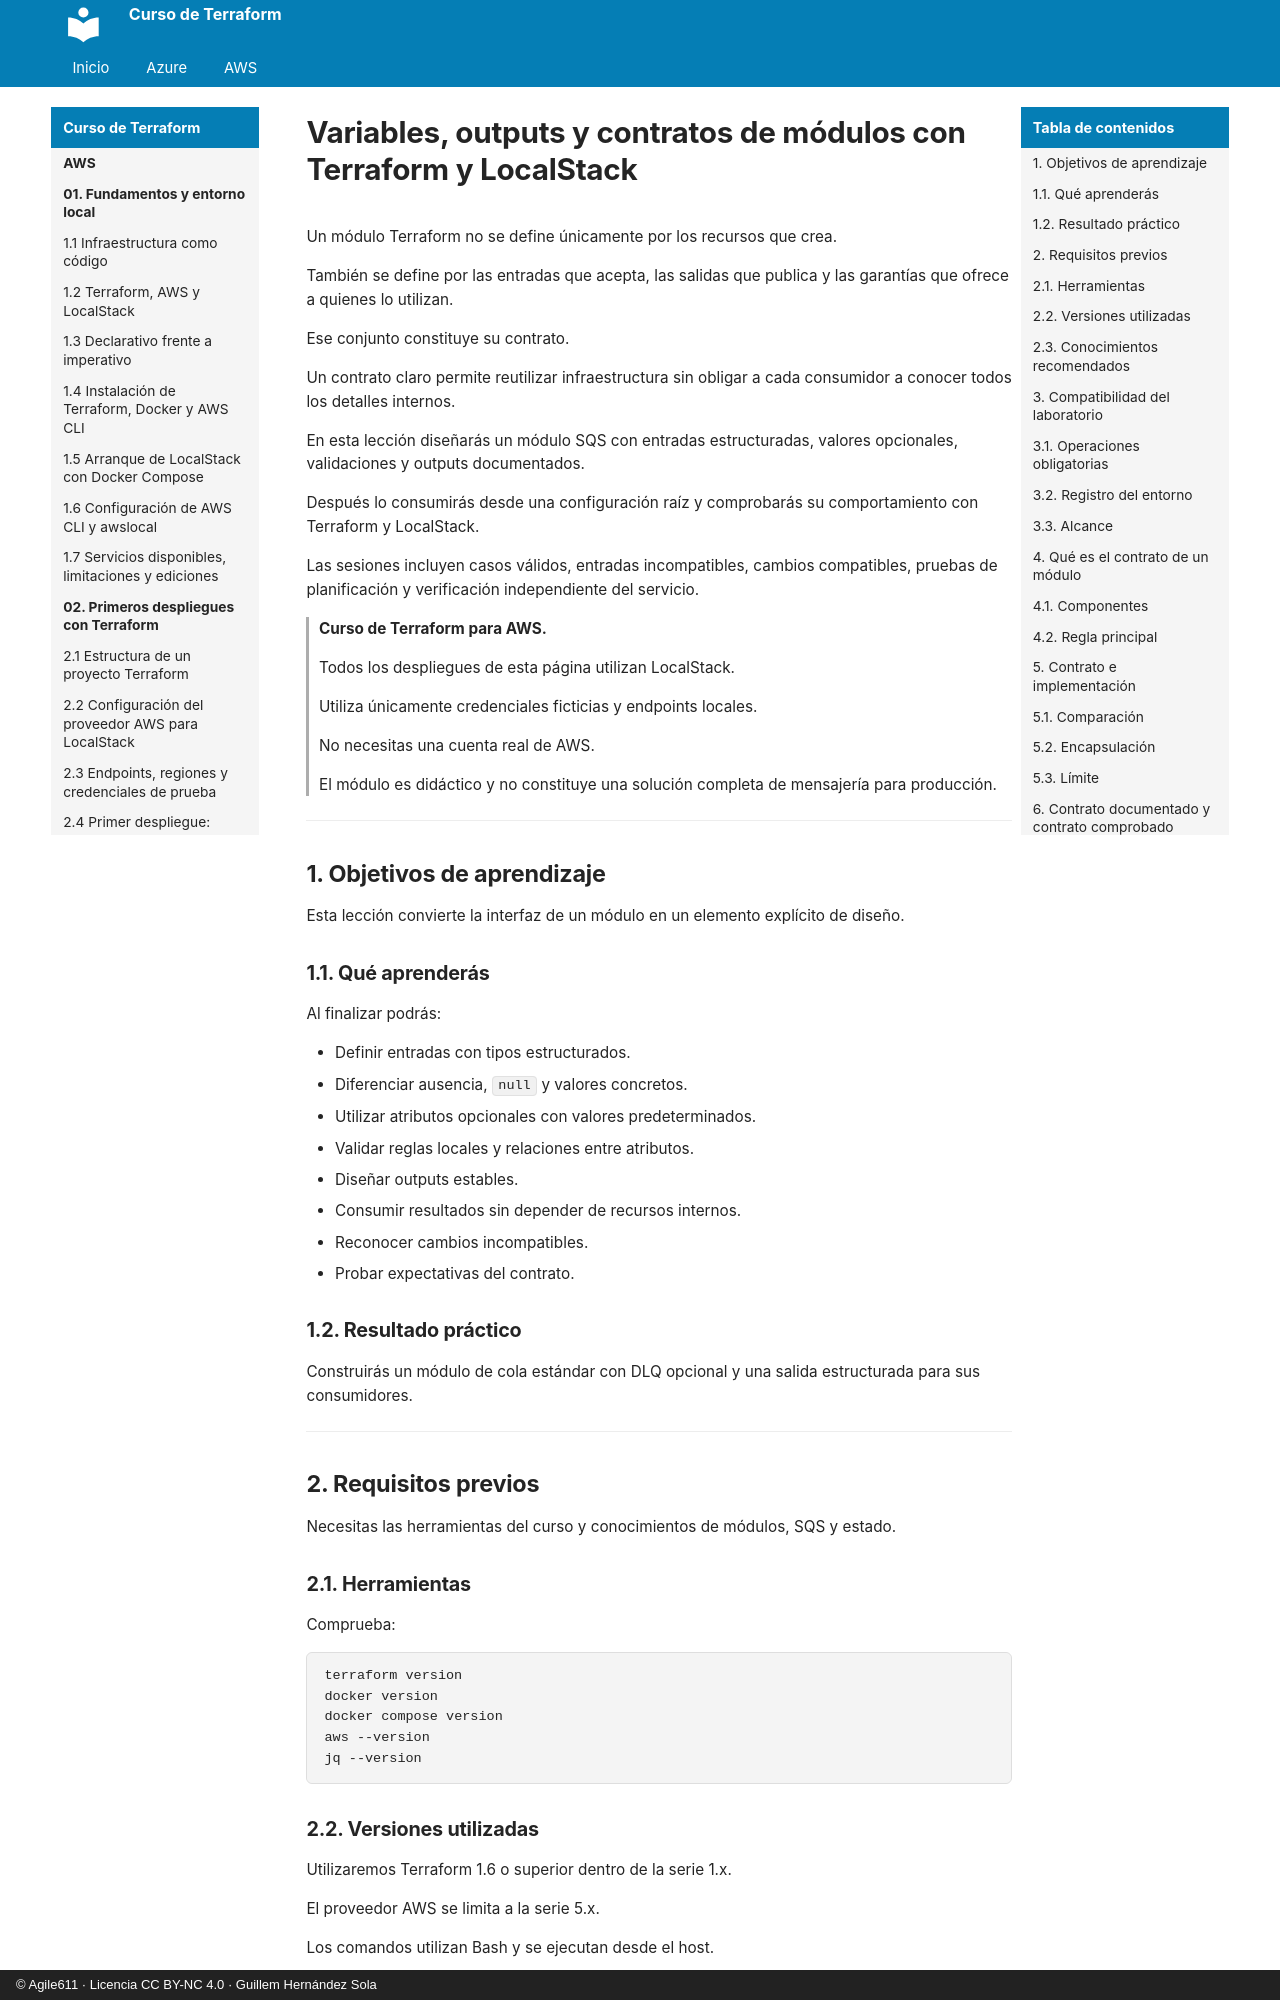

repository: agile611/curso-terraform · page: aws/08-02-variables-outputs-y-contratos-de-modulos/index.html · generator: mkdocs · copyright: © Agile611 · Licencia CC BY-NC 4.0 · Guillem Hernández Sola

# Variables, outputs y contratos de módulos con Terraform y LocalStack

Un módulo Terraform no se define únicamente por los recursos que crea.

También se define por las entradas que acepta, las salidas que publica y las garantías que ofrece a quienes lo utilizan.

Ese conjunto constituye su contrato.

Un contrato claro permite reutilizar infraestructura sin obligar a cada consumidor a conocer todos los detalles internos.

En esta lección diseñarás un módulo SQS con entradas estructuradas, valores opcionales, validaciones y outputs documentados.

Después lo consumirás desde una configuración raíz y comprobarás su comportamiento con Terraform y LocalStack.

Las sesiones incluyen casos válidos, entradas incompatibles, cambios compatibles, pruebas de planificación y verificación independiente del servicio.

> **Curso de Terraform para AWS.**
>
> Todos los despliegues de esta página utilizan LocalStack.
>
> Utiliza únicamente credenciales ficticias y endpoints locales.
>
> No necesitas una cuenta real de AWS.
>
> El módulo es didáctico y no constituye una solución completa de mensajería para producción.

---

## 1. Objetivos de aprendizaje

Esta lección convierte la interfaz de un módulo en un elemento explícito de diseño.

### 1.1. Qué aprenderás

Al finalizar podrás:

- Definir entradas con tipos estructurados.
- Diferenciar ausencia, `null` y valores concretos.
- Utilizar atributos opcionales con valores predeterminados.
- Validar reglas locales y relaciones entre atributos.
- Diseñar outputs estables.
- Consumir resultados sin depender de recursos internos.
- Reconocer cambios incompatibles.
- Probar expectativas del contrato.

### 1.2. Resultado práctico

Construirás un módulo de cola estándar con DLQ opcional y una salida estructurada para sus consumidores.

---

## 2. Requisitos previos

Necesitas las herramientas del curso y conocimientos de módulos, SQS y estado.
